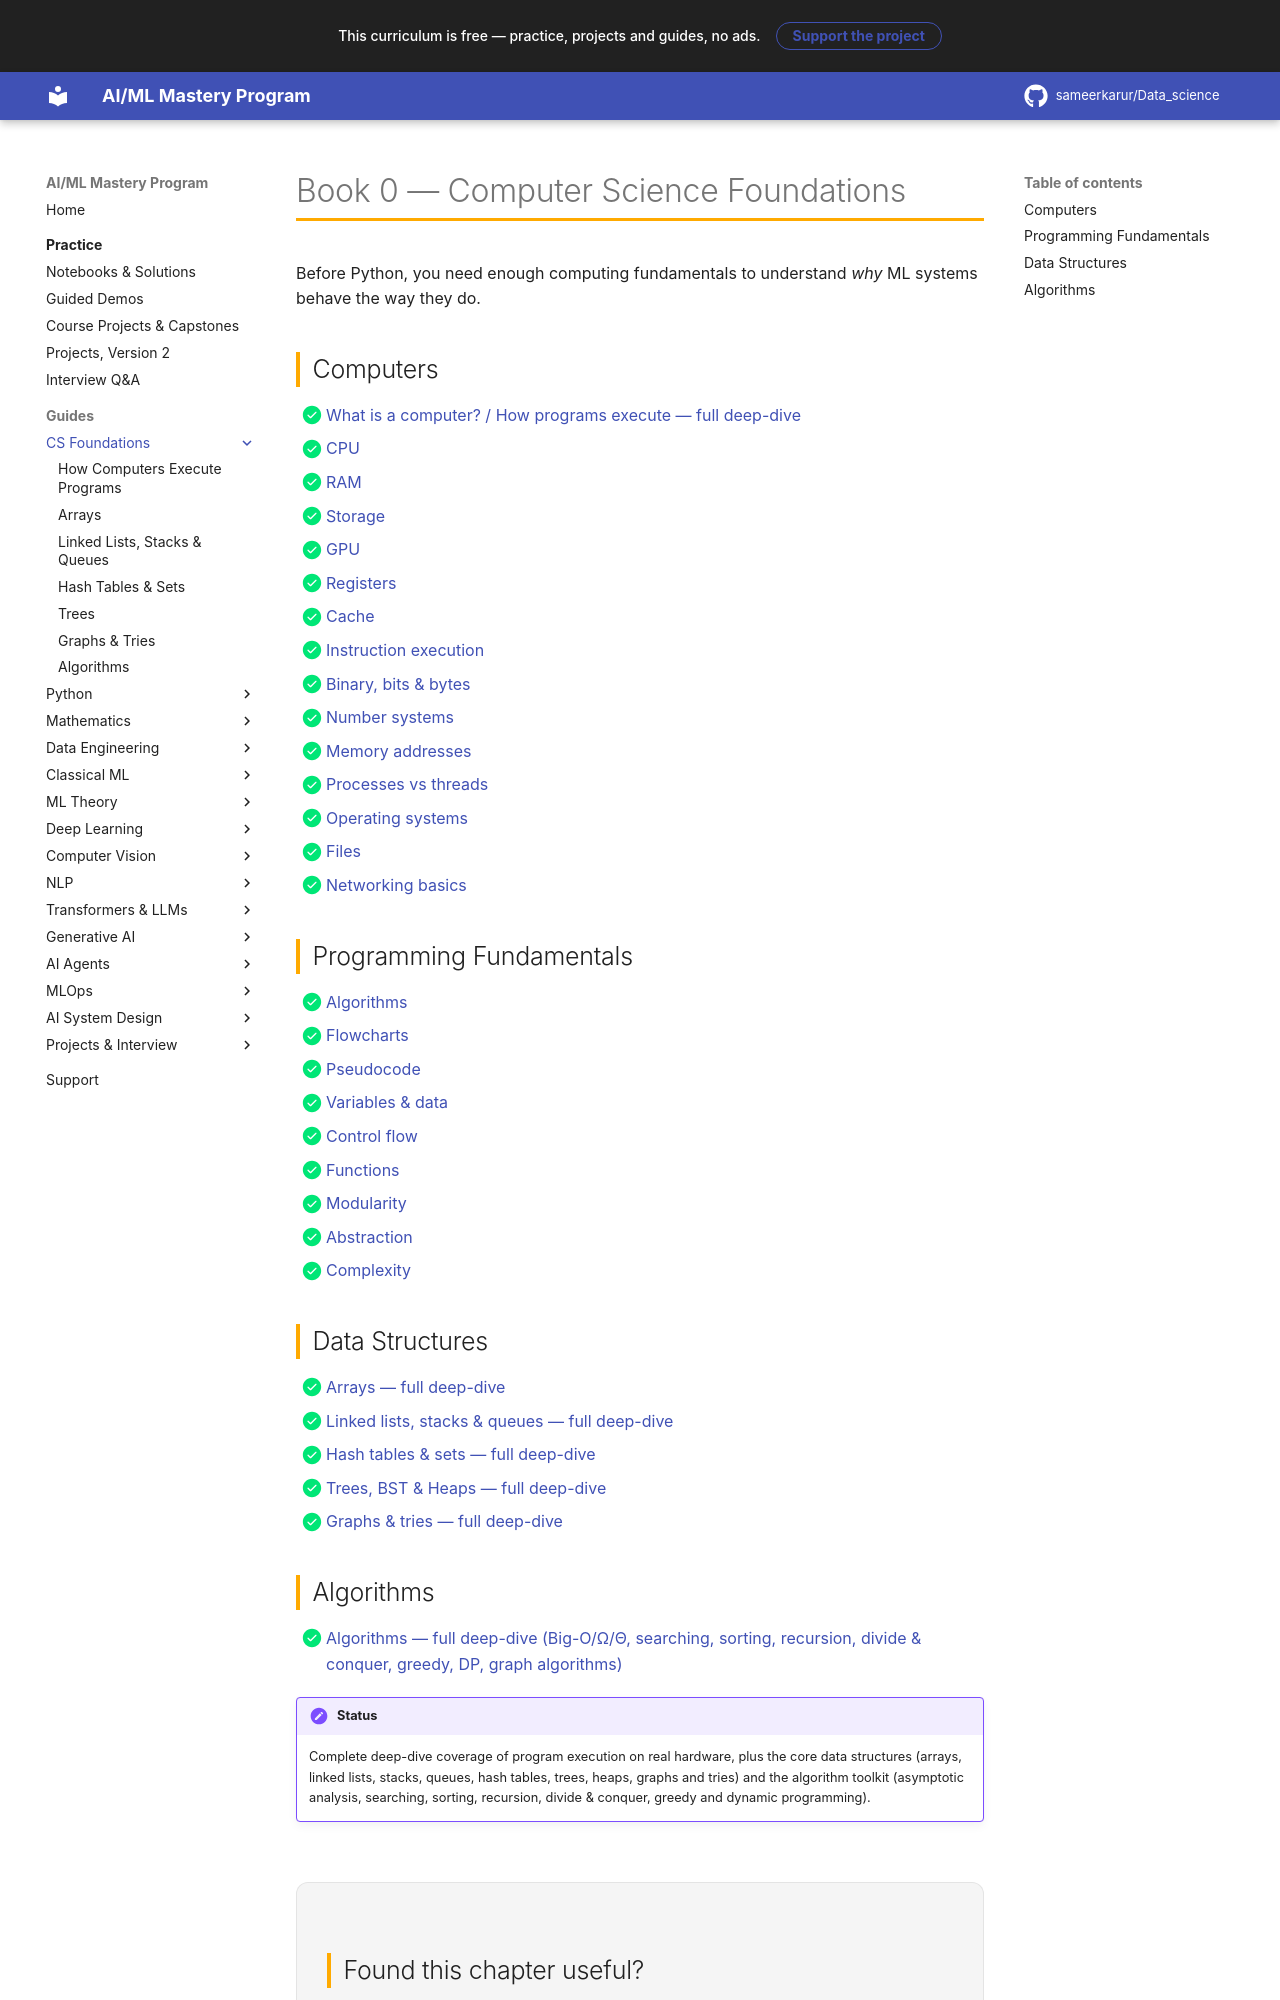

repository: sameerkarur/Data_science · page: 00-computer-science/index.html · generator: mkdocs

# Book 0 — Computer Science Foundations

Before Python, you need enough computing fundamentals to understand *why* ML systems behave the way they do.

## Computers

- [x] [What is a computer? / How programs execute — full deep-dive](how-computers-execute-programs.md)
- [x] [CPU](how-computers-execute-programs.md#3-the-physical-pieces)
- [x] [RAM](how-computers-execute-programs.md#3-the-physical-pieces)
- [x] [Storage](how-computers-execute-programs.md#3-the-physical-pieces)
- [x] [GPU](how-computers-execute-programs.md#3-the-physical-pieces)
- [x] [Registers](how-computers-execute-programs.md#7-registers-vs-cache-vs-ram-why-speed-differs)
- [x] [Cache](how-computers-execute-programs.md#7-registers-vs-cache-vs-ram-why-speed-differs)
- [x] [Instruction execution](how-computers-execute-programs.md#6-instruction-execution-the-fetch-decode-execute-cycle)
- [x] [Binary, bits & bytes](how-computers-execute-programs.md#4-binary-the-only-language-a-cpu-understands)
- [x] [Number systems](how-computers-execute-programs.md#4-binary-the-only-language-a-cpu-understands)
- [x] [Memory addresses](how-computers-execute-programs.md#5-memory-addresses)
- [x] [Processes vs threads](how-computers-execute-programs.md#8-processes-threads-and-the-operating-system)
- [x] [Operating systems](how-computers-execute-programs.md#8-processes-threads-and-the-operating-system)
- [x] [Files](how-computers-execute-programs.md#9-files-and-networking-briefly)
- [x] [Networking basics](how-computers-execute-programs.md#9-files-and-networking-briefly)

## Programming Fundamentals

- [x] [Algorithms](algorithms-deep-dive.md)
- [x] [Flowcharts](algorithms-deep-dive.md)
- [x] [Pseudocode](algorithms-deep-dive.md)
- [x] [Variables & data](how-computers-execute-programs.md)
- [x] [Control flow](how-computers-execute-programs.md)
- [x] [Functions](how-computers-execute-programs.md)
- [x] [Modularity](how-computers-execute-programs.md)
- [x] [Abstraction](how-computers-execute-programs.md)
- [x] [Complexity](algorithms-deep-dive.md)

## Data Structures

- [x] [Arrays — full deep-dive](arrays-deep-dive.md)
- [x] [Linked lists, stacks & queues — full deep-dive](linked-lists-stacks-queues-deep-dive.md)
- [x] [Hash tables & sets — full deep-dive](hash-tables-sets-deep-dive.md)
- [x] [Trees, BST & Heaps — full deep-dive](trees-deep-dive.md)
- [x] [Graphs & tries — full deep-dive](graphs-tries-deep-dive.md)
